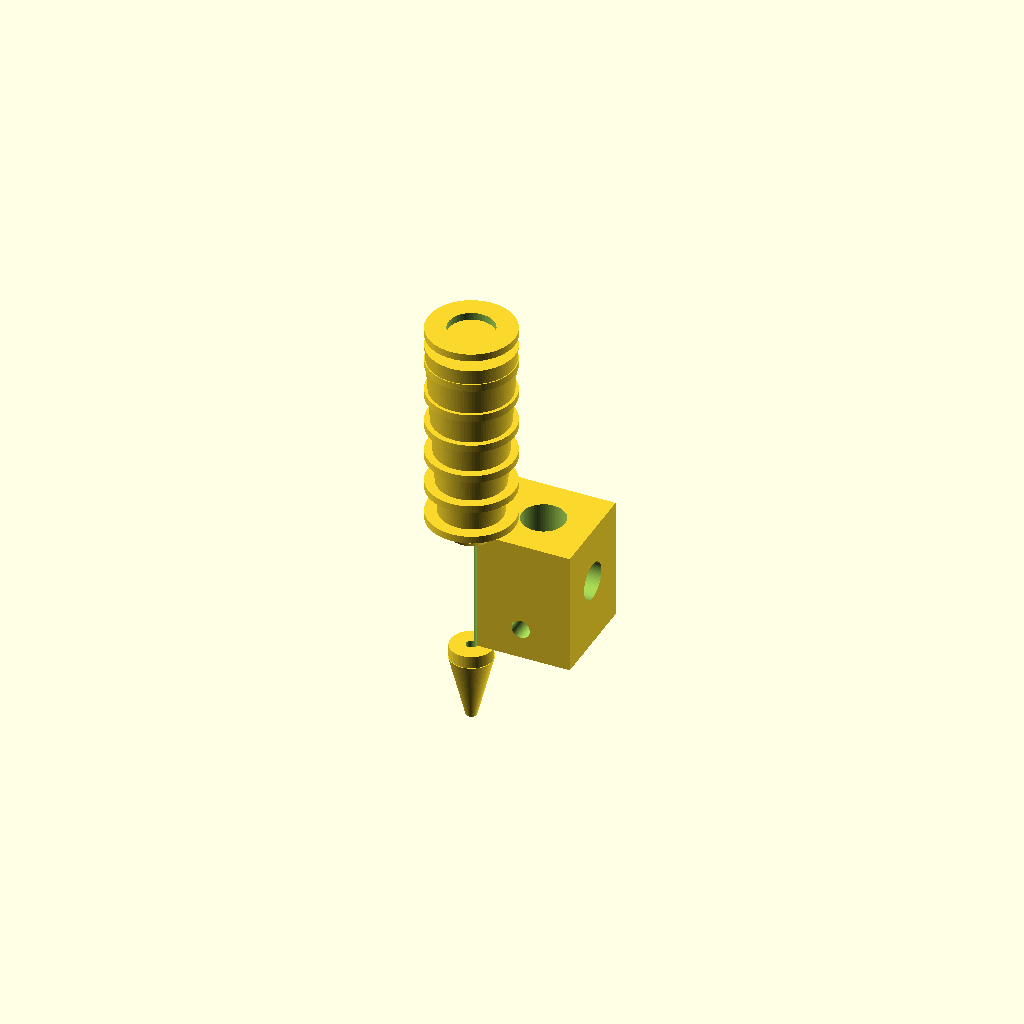
Cell 1: rendered with the file's own defaults.
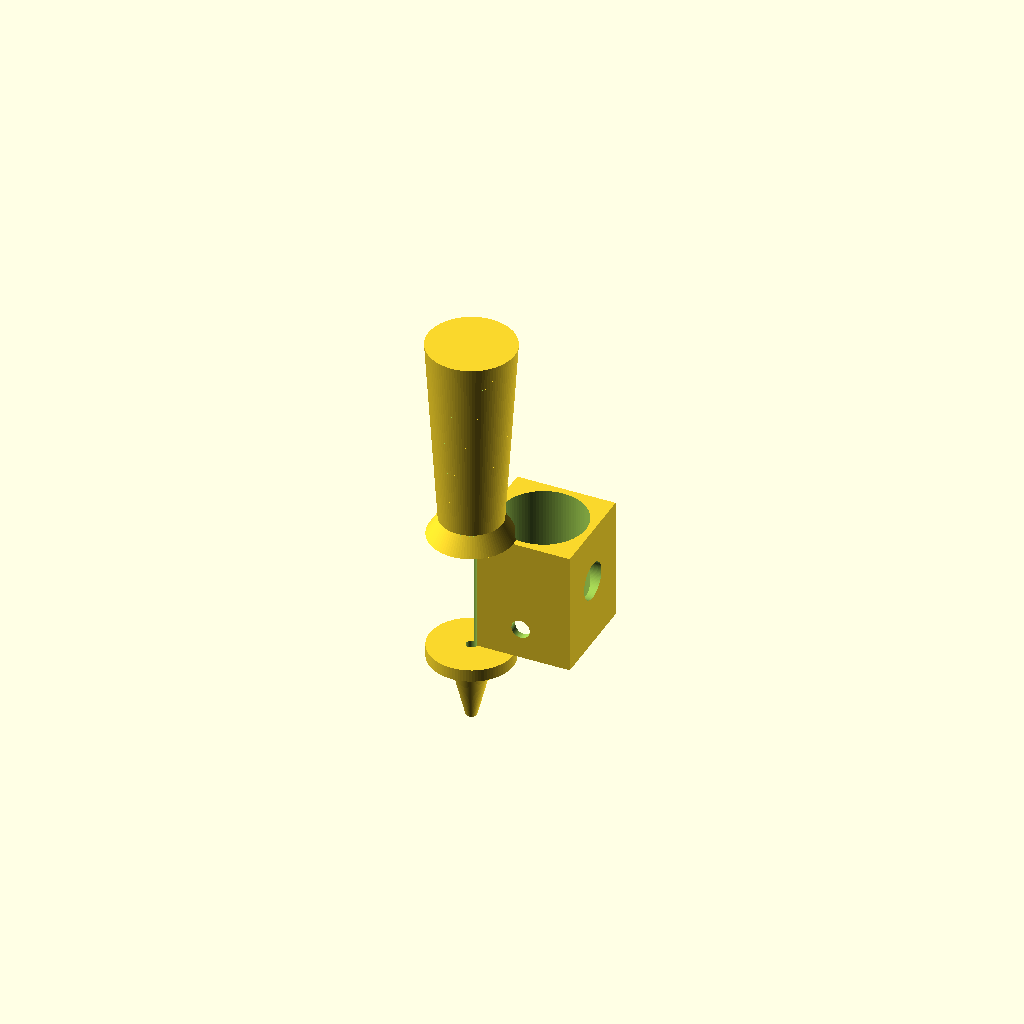
Cell 2 — barrel_d set to 13.6, the other parameters unchanged.
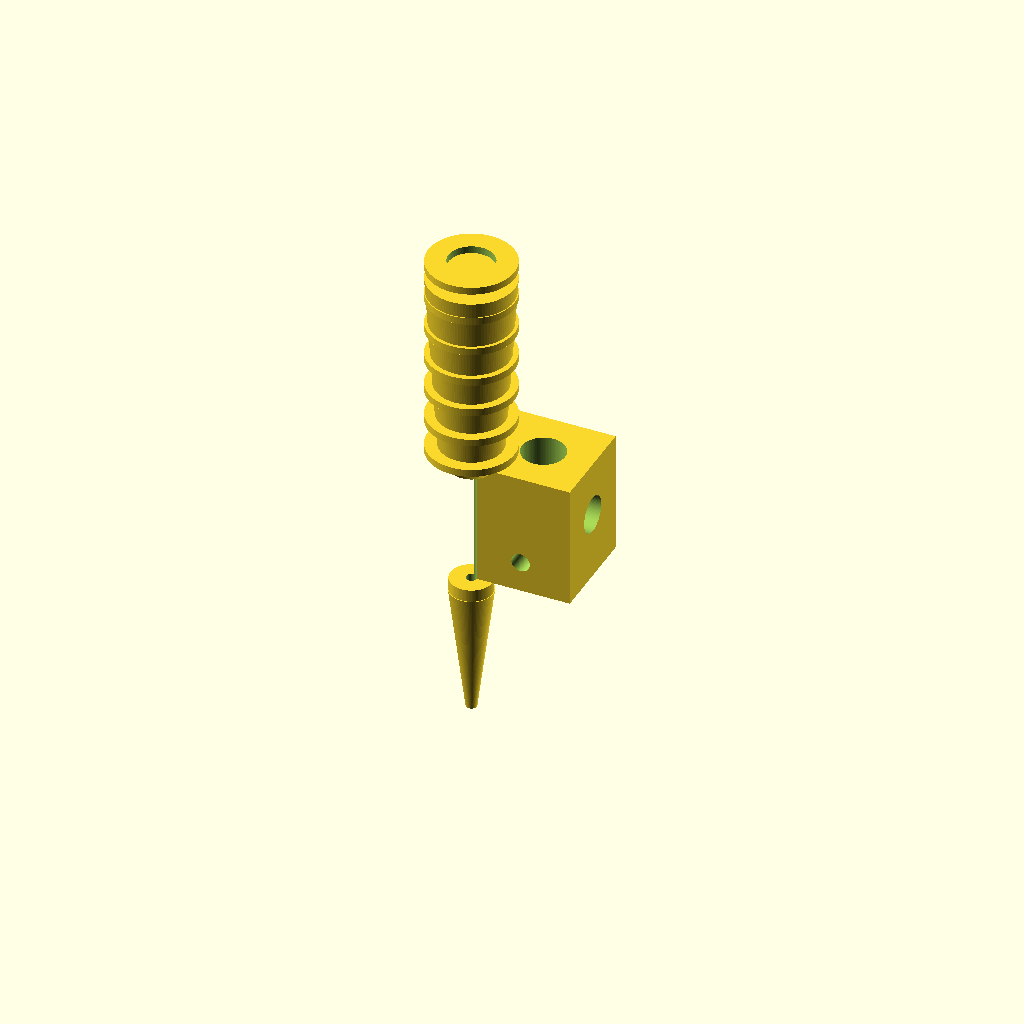
Cell 3: the same model with nozzle_len = 24.
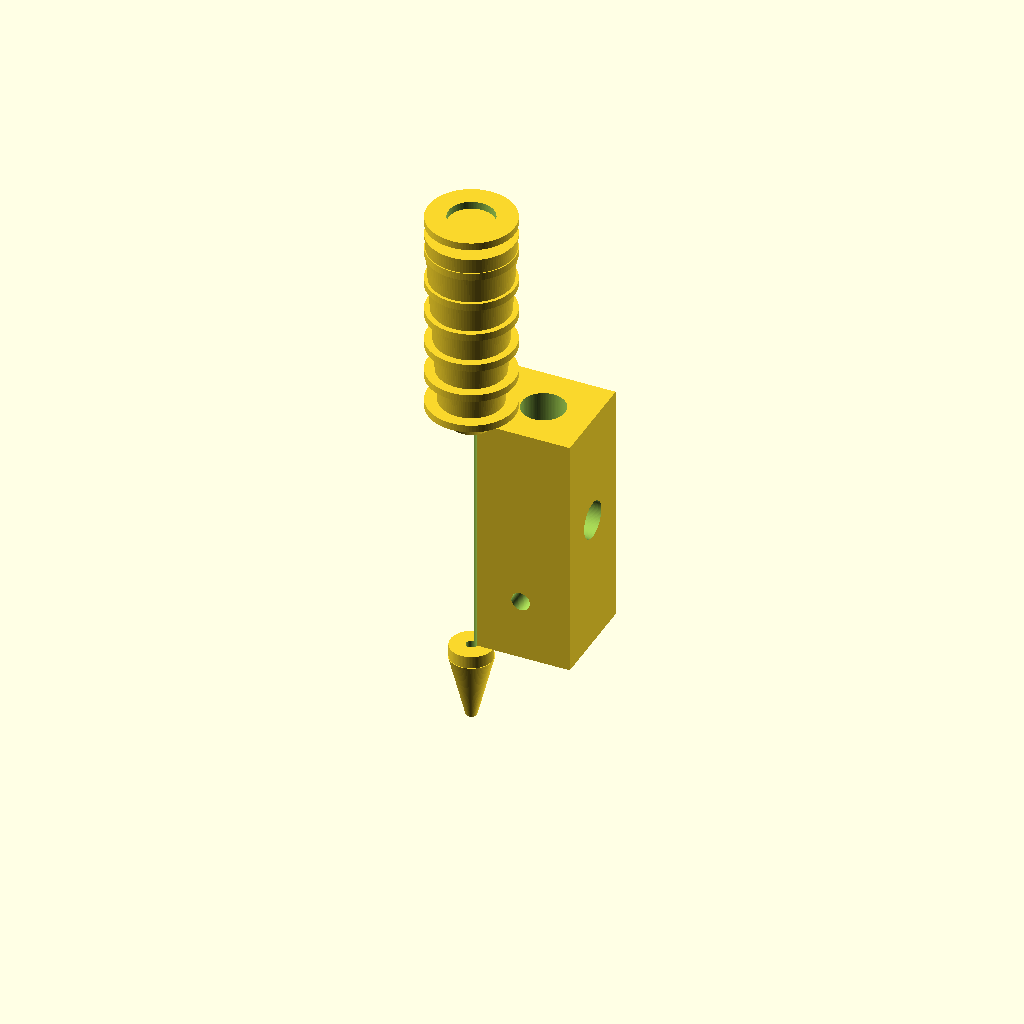
Cell 4: heater_len = 40 (everything else at default).
All cells are drawn from one camera (rotation 55°, 0°, 25°, orthographic, colour scheme Cornfield), so only the parameter changes between them.
Source of the model, additional_study/matched_effort/results/direct_matched_calls/scad/hot_end__E3D_clone.scad:
$fn=96;

// Units: mm
// Simple parametric 3D printer hot end (stylized) for 1.75mm filament
// Total length: 66.0mm
// Barrel diameter: 6.8mm

total_len = 66.0;
barrel_d  = 6.8;
filament_d = 1.75;

// Segment lengths (sum to total_len)
nozzle_len   = 12.0;
heater_len   = 20.0;
heatsink_len = 34.0; // 12 + 20 + 34 = 66

// Diameters
nozzle_tip_d   = 1.0;
nozzle_base_d  = 7.0;

heater_block_w = 16.0;
heater_block_d = 16.0;
heater_block_h = heater_len;

heatsink_base_d = 14.0;
heatsink_top_d  = 10.0;

// Fins
fin_count = 7;
fin_th    = 1.2;
fin_gap   = (heatsink_len - fin_count*fin_th) / (fin_count-1);
fin_od    = heatsink_base_d;
fin_id    = barrel_d + 0.6;

// Small chamfers/reliefs
neck_d = barrel_d;
neck_len = 2.0;

// Helper: centered cube at given z range
module zcube(size=[10,10,10], z0=0, z1=10) {
    translate([0,0,(z0+z1)/2]) cube([size[0], size[1], z1-z0], center=true);
}

module hotend() {
    difference() {
        union() {
            // Nozzle (conical)
            translate([0,0,0])
                cylinder(h=nozzle_len, d1=nozzle_tip_d, d2=nozzle_base_d);

            // Neck / barrel section between nozzle and heater
            translate([0,0,nozzle_len])
                cylinder(h=neck_len, d=neck_d);

            // Heater block (cube) around barrel
            translate([0,0,nozzle_len + neck_len])
                cube([heater_block_w, heater_block_d, heater_block_h], center=false);

            // Barrel through heater block (outer)
            translate([heater_block_w/2, heater_block_d/2, nozzle_len + neck_len])
                cylinder(h=heater_len, d=barrel_d);

            // Transition from heater to heatsink (short taper)
            trans_len = 3.0;
            translate([0,0,nozzle_len + neck_len + heater_len])
                cylinder(h=trans_len, d1=barrel_d, d2=heatsink_top_d);

            // Heatsink core (tapered)
            translate([0,0,nozzle_len + neck_len + heater_len + trans_len])
                cylinder(h=heatsink_len - trans_len, d1=heatsink_top_d, d2=heatsink_base_d);

            // Fins (rings)
            for (i=[0:fin_count-1]) {
                z = nozzle_len + neck_len + heater_len + trans_len + i*(fin_th + fin_gap);
                translate([0,0,z])
                    difference() {
                        cylinder(h=fin_th, d=fin_od);
                        translate([0,0,-0.1]) cylinder(h=fin_th+0.2, d=fin_id);
                    }
            }
        }

        // Filament path (through entire hotend)
        translate([0,0,-0.5])
            cylinder(h=total_len+1.0, d=filament_d);

        // Bore through heater block aligned with barrel center
        translate([heater_block_w/2, heater_block_d/2, nozzle_len + neck_len - 0.5])
            cylinder(h=heater_len+1.0, d=barrel_d + 0.2);

        // Simple heater cartridge hole (side)
        cart_d = 6.0;
        cart_z = nozzle_len + neck_len + heater_len*0.55;
        translate([heater_block_w/2, heater_block_d/2, cart_z])
            rotate([0,90,0])
                cylinder(h=heater_block_w+1.0, d=cart_d, center=true);

        // Thermistor hole (smaller, perpendicular)
        therm_d = 3.0;
        therm_z = nozzle_len + neck_len + heater_len*0.25;
        translate([heater_block_w/2, heater_block_d/2, therm_z])
            rotate([90,0,0])
                cylinder(h=heater_block_d+1.0, d=therm_d, center=true);
    }
}

// Place so overall length is exactly total_len along +Z
// Current model starts at z=0 and ends at z=total_len by construction.
hotend();
Customizer parameters (derived from the source; name, type, default, range or options):
total_len: number, default 66
barrel_d: number, default 6.8
filament_d: number, default 1.75
nozzle_len: number, default 12
heater_len: number, default 20
heatsink_len: number, default 34
nozzle_tip_d: number, default 1
nozzle_base_d: number, default 7
heater_block_w: number, default 16
heater_block_d: number, default 16
heatsink_base_d: number, default 14
heatsink_top_d: number, default 10
fin_count: number, default 7
fin_th: number, default 1.2
neck_len: number, default 2
